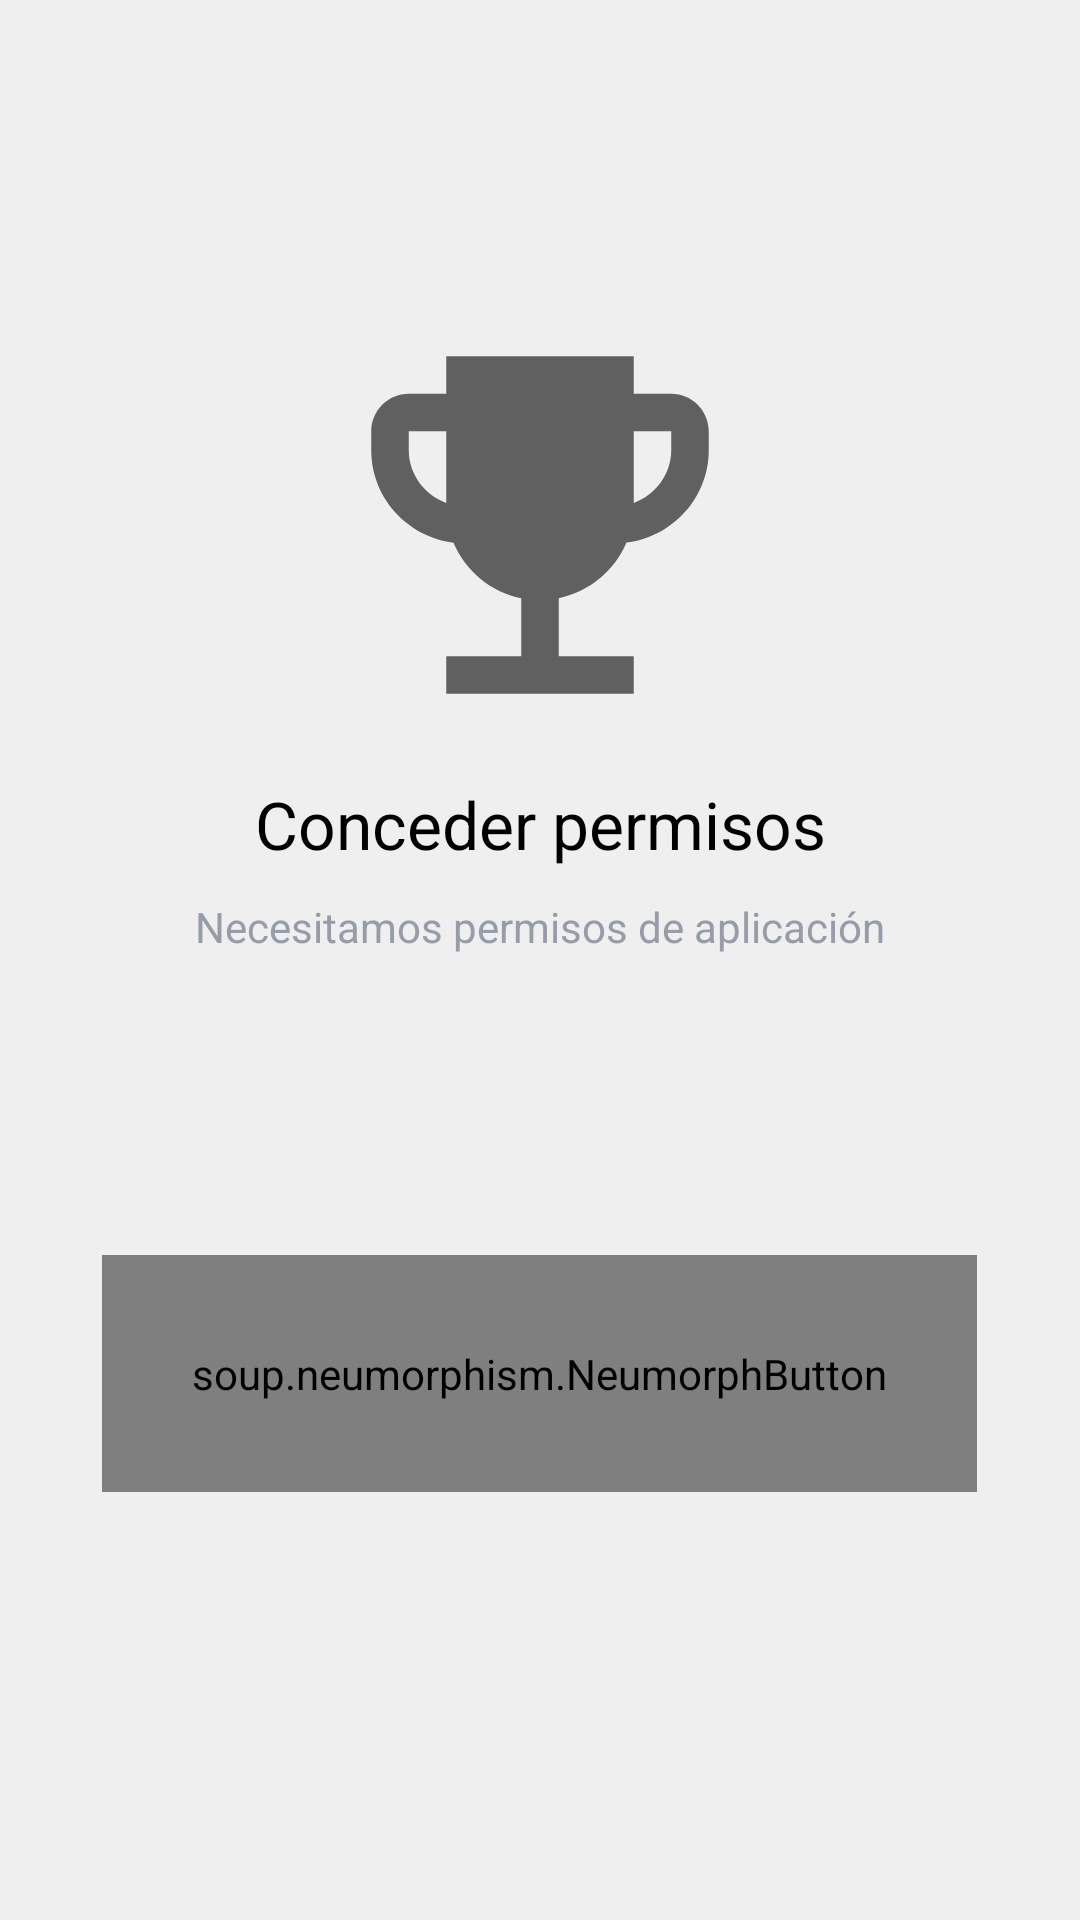

This screen was rendered from an Android layout file. Write that file and the resources it references.
<!-- AndroidManifest.xml: application theme Theme.Bitacoras2020 -->
<!-- res/layout/activity_request_permission_manager.xml -->
<?xml version="1.0" encoding="utf-8"?>
<LinearLayout xmlns:android="http://schemas.android.com/apk/res/android"
    xmlns:app="http://schemas.android.com/apk/res-auto"
    xmlns:tools="http://schemas.android.com/tools"
    android:background="@color/white"
    android:layout_width="match_parent"
    android:layout_height="match_parent"
    android:orientation="vertical"
    >

    <ImageView
        android:layout_gravity="center"
        android:id="@+id/slide_image"
        android:layout_width="150dp"
        android:layout_height="150dp"
        android:layout_marginTop="100dp"
        android:src="@drawable/ic_permision" />

    <TextView
        android:visibility="visible"
        android:textAlignment="center"
        android:layout_gravity="center"
        android:layout_width="match_parent"
        android:layout_height="wrap_content"
        android:layout_marginLeft="20dp"
        android:layout_marginRight="20dp"
        android:layout_marginTop="10dp"
        android:gravity="center"
        android:text="Conceder permisos"
        android:textColor="@color/black"
        android:textSize="22sp"/>

    <TextView
        android:visibility="visible"
        android:textAlignment="center"
        android:layout_gravity="center"
        android:id="@+id/slide_desc"
        android:layout_width="match_parent"
        android:layout_height="wrap_content"
        android:layout_marginLeft="20dp"
        android:layout_marginRight="20dp"
        android:layout_marginTop="10dp"
        android:gravity="center"
        android:text="Necesitamos permisos de aplicación"
        android:textColor="@color/textos_general"
        android:textSize="14sp"/>


    <soup.neumorphism.NeumorphButton
        app:neumorph_backgroundColor="@color/white"
        style="@style/Widget.Neumorph.Button"
        app:neumorph_shapeType="basin"
        android:textAlignment="center"
        app:neumorph_shadowElevation="6dp"
        app:neumorph_lightSource="leftTop"
        android:padding="30dp"
        android:layout_gravity="center"
        android:id="@+id/btPermisos"
        android:layout_marginTop="100dp"
        android:gravity="center"
        android:text="Agregar permisos"
        android:layout_width="wrap_content"
        android:layout_height="wrap_content"/>
</LinearLayout>
<!-- resources referenced by this layout -->
<resources>
  <color name="black">#FF000000</color>
  <color name="textos_general">#969da9</color>
  <color name="white">#efefef</color>
  <!-- drawable ic_permision (drawable) -->
  <vector android:height="500dp" android:tint="?attr/colorControlNormal"
      android:viewportHeight="24" android:viewportWidth="24"
      android:width="500dp" xmlns:android="http://schemas.android.com/apk/res/android">
      <path android:fillColor="@android:color/white" android:pathData="M19,5h-2V3H7v2H5C3.9,5 3,5.9 3,7v1c0,2.55 1.92,4.63 4.39,4.94c0.63,1.5 1.98,2.63 3.61,2.96V19H7v2h10v-2h-4v-3.1c1.63,-0.33 2.98,-1.46 3.61,-2.96C19.08,12.63 21,10.55 21,8V7C21,5.9 20.1,5 19,5zM5,8V7h2v3.82C5.84,10.4 5,9.3 5,8zM19,8c0,1.3 -0.84,2.4 -2,2.82V7h2V8z"/>
  </vector>
  <style name="Theme.Bitacoras2020" parent="Theme.MaterialComponents.DayNight.NoActionBar">
          
          <item name="colorPrimary">@color/purple_500</item>
          <item name="colorPrimaryVariant">@color/purple_700</item>
          <item name="colorOnPrimary">@color/white</item>
          
          <item name="colorSecondary">@color/teal_200</item>
          <item name="colorSecondaryVariant">@color/teal_700</item>
          <item name="colorOnSecondary">@color/black</item>
          
          <item name="android:statusBarColor" tools:targetApi="l">?attr/colorPrimaryVariant</item>
          
  
          <item name="android:windowContentTransitions">true</item>
  
      </style>
  <color name="purple_500">#1b1b1b</color>
  <color name="purple_700">#1b1b1b</color>
  <color name="teal_200">#dcb467</color>
  <color name="teal_700">#6c6f00</color>
</resources>
